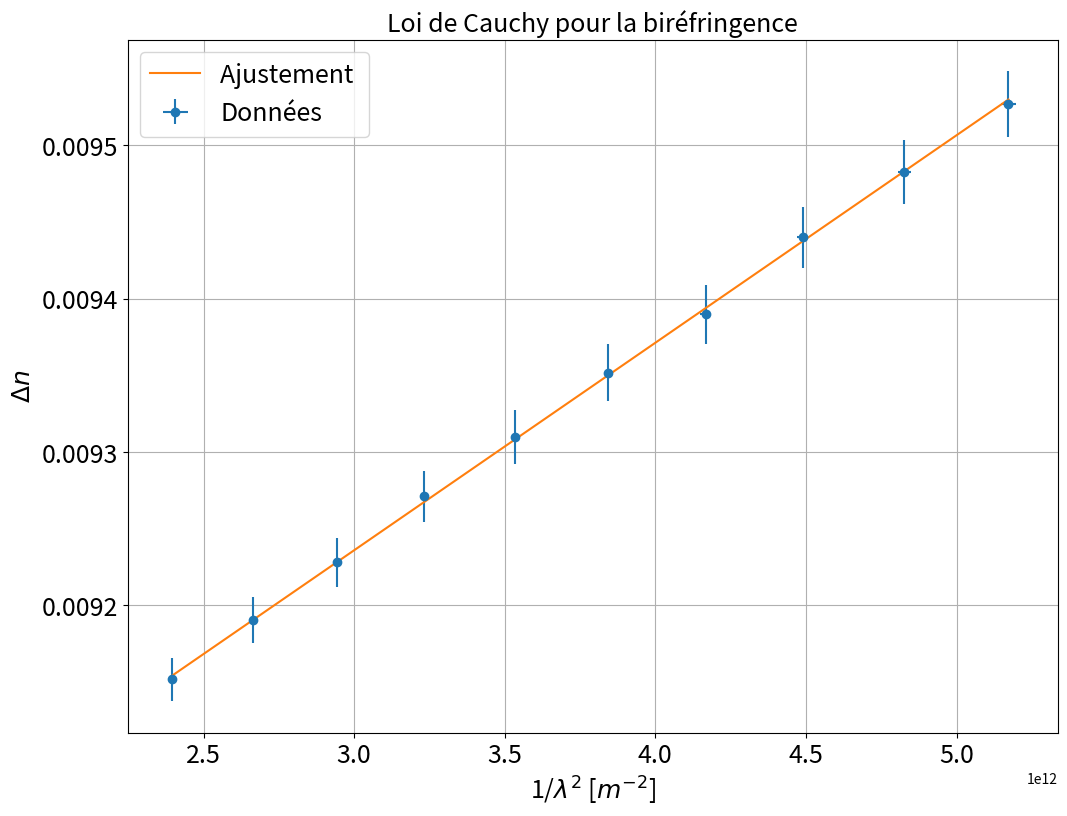

Source code (Python):
"""
[redacted]

"""
import matplotlib.pyplot as plt
import numpy as np
from scipy.optimize import curve_fit
import os
def linear(x,a,b):
    return a*x+b


plt.close('all')


### Point en live
#
# Llive=439.7
# klive=
#
# dLlive=
#
# xlive=np.array([1/Llive**2])
# xliverr=np.array([])
#
#
# ylive=np.array([])/6
# yliverr=np.array([0.00002/6*np.sqrt(2)])


xlive=np.array([])
xliverr=np.array([])
### Données

#Pour avoir une canneulreu : delta_k = k lambda_k = deltan(lambda_k) e. On détermine l'ordre pour la première cannelure puis on en déduit les deltak. On trace ensuite delta_l/e = delta n en fonction de 1/lambda^2


L=[426,439.7,455.18,472,489.9,510.10,532,556.27,582.82,612.7,646.01]
 #longueur d'onde
#L=[487,512,539,569,605,645,687]
L.reverse() #Pour l'avoir dans le bon sens
L=np.array(L)*1e-9

k=np.zeros(len(L)-1) #Recherche de l'ordre
OPD=np.zeros(len(L)-1) #différence de marche
u=np.zeros(len(L)-1)
for i in range (len(L)-1):
    u[i]=L[i+1]/(L[i]-L[i+1]) #Au premier ordre
    k[i]=L[i+1]/(L[i]-L[i+1])
    OPD[i]=k[i]*L[i]


k=np.array([17,18,19,20,21,22,23,24,25,26]) #On prend le premier ordre puis on complète
for i in range (len(L)-1):
      OPD[i]=k[i]*L[i]



e=1.2e-3
de=0.005e-3

dL=np.array([1e-9]*len(L))
dOPD=k*dL[:-1]

xdata=1/(L[:-1]**2)
ydata=OPD/e



### Incertitudes



xerrdata=2*dL[:-1]/L[:-1]**3
yerrdata=np.sqrt((dOPD/OPD)**2)*ydata# + (de/e)**2)*ydata




### Données fit


debut=0
fin=len(xdata)+1

if len(xlive) >0 :
    xlive=np.array(xlive)
    ylive=np.array(ylive)
    xfit=np.concatenate((xdata[debut:fin],xlive))
    yfit=np.concatenate((ydata[debut:fin],ylive))


if len(xlive) == 0 :
    xfit=xdata[debut:fin]
    yfit=ydata[debut:fin]

if len(xliverr) >0 :
    xerr=np.concatenate((xerrdata[debut:fin],xliverr))
    yerr=np.concatenate((yerrdata[debut:fin],yliverr))


if len(xliverr)== 0 :
    xerr=xerrdata[debut:fin]
    yerr=yerrdata[debut:fin]

### Noms axes et titre

ystr=r'$\Delta n$'
xstr=r'1/$\lambda^2$ [$m^{-2}$]'
titlestr='Loi de Cauchy pour la biréfringence'
ftsize=18

### Ajustement

def func(x,a,b):
    return a*x+b


popt, pcov = curve_fit(func, xfit, yfit,sigma=yerr,absolute_sigma=True)

### Récupération paramètres de fit

a,b=popt
ua,ub=np.sqrt(pcov[0,0]),np.sqrt(pcov[1,1])
print("y = ax  + b \na= " + str(a) + "\nb = " + str(b))
print("ua = " + str(ua) + "\nub = " + str(ub) )

### Tracé de la courbe

plt.figure(figsize=(12,9))
plt.errorbar(xdata,ydata,yerr=yerrdata,xerr=xerrdata,fmt='o',label='Données')
if len(xlive)>0:
    plt.errorbar(xlive,ylive,yerr=yliverr,fmt='o',label='Point ajouté')
plt.plot(xfit,func(xfit,*popt),label='Ajustement ')

plt.title(titlestr,fontsize=ftsize)
plt.grid(True)
plt.xticks(fontsize=ftsize)
plt.yticks(fontsize=ftsize)
plt.legend(fontsize=ftsize)
plt.xlabel(xstr,fontsize=ftsize)
plt.ylabel(ystr,fontsize=ftsize)
plt.show()


## Estimation de la pente theorique



















